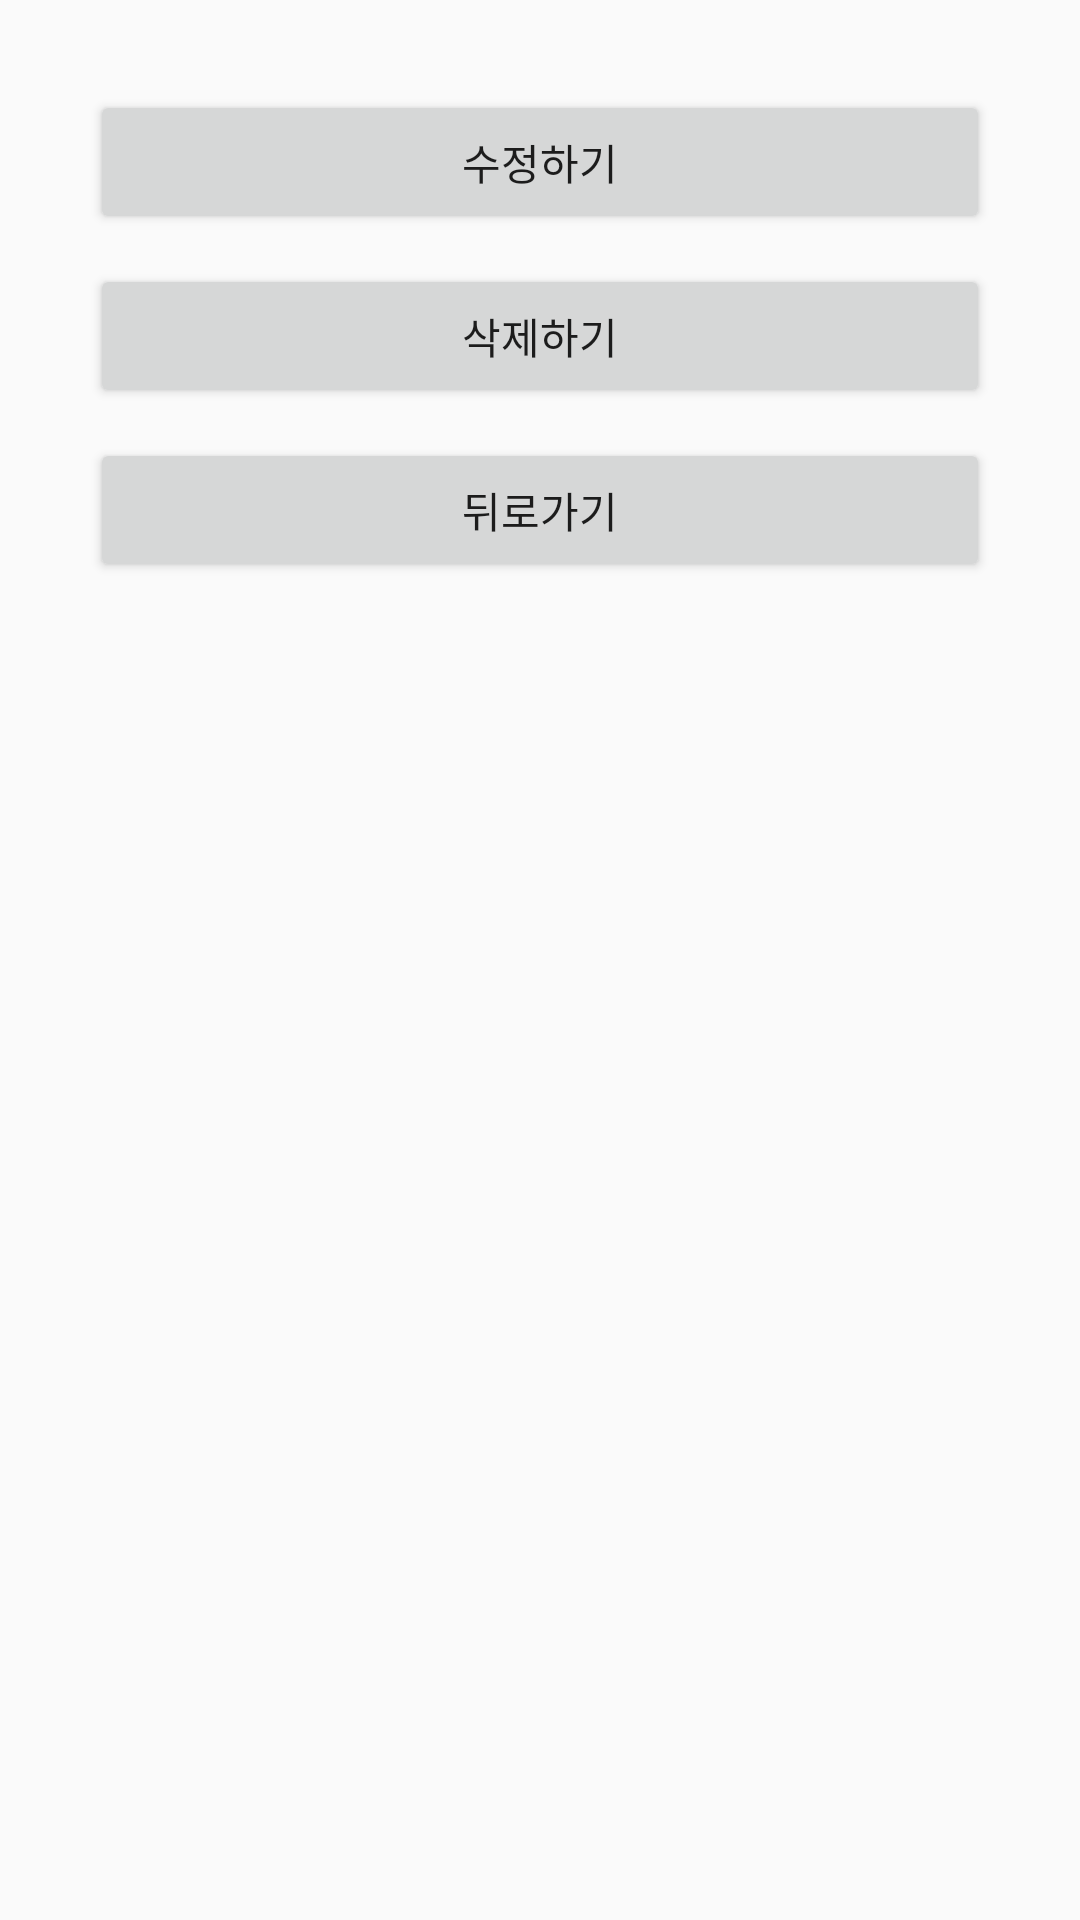

Layout XML and referenced resources for this Android screen:
<!-- AndroidManifest.xml: application theme AppTheme -->
<!-- res/layout/alertdialog.xml -->
<?xml version="1.0" encoding="utf-8"?>
<LinearLayout
    xmlns:android="http://schemas.android.com/apk/res/android" android:layout_width="match_parent"
    android:layout_height="wrap_content"
    android:orientation="vertical">

    <Button
        android:id="@+id/alertModifyBtn"
        android:layout_width="match_parent"
        android:layout_height="wrap_content"
        android:text="수정하기"
        android:layout_marginLeft="30dp"
        android:layout_marginRight="30dp"
        android:layout_marginTop="30dp"
        android:layout_marginBottom="10dp"/>
    <Button
        android:id="@+id/alertDeleteBtn"
        android:layout_width="match_parent"
        android:layout_height="wrap_content"
        android:text="삭제하기"
        android:layout_marginLeft="30dp"
        android:layout_marginRight="30dp"
        android:layout_marginBottom="10dp"/>

    <Button
        android:id="@+id/alertPreviousBtn"
        android:layout_width="match_parent"
        android:layout_height="wrap_content"
        android:text="뒤로가기"
        android:layout_marginLeft="30dp"
        android:layout_marginRight="30dp"
        android:layout_marginBottom="30dp"/>

</LinearLayout>
<!-- resources referenced by this layout -->
<resources>
  <style name="AppTheme" parent="Theme.AppCompat.Light.DarkActionBar">
          
          <item name="colorPrimary">#FFC107</item>
          <item name="colorPrimaryDark">#D1AC3D</item>
          <item name="colorAccent">@color/colorAccent</item>
      </style>
  <!-- not gathered from this repository: default colours our renderer supplied (Android Studio template values) -->
  <color name="colorAccent">#FF03DAC5</color>
</resources>
